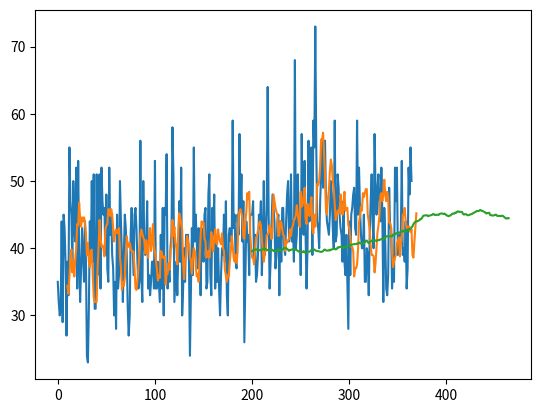

Here is the Python script that generated this plot:
data = [("1959-01-01", 35),
        ("1959-01-02", 32),
        ("1959-01-03", 30),
        ("1959-01-04", 31),
        ("1959-01-05", 44),
        ("1959-01-06", 29),
        ("1959-01-07", 45),
        ("1959-01-08", 43),
        ("1959-01-09", 38),
        ("1959-01-10", 27),
        ("1959-01-11", 38),
        ("1959-01-12", 33),
        ("1959-01-13", 55),
        ("1959-01-14", 47),
        ("1959-01-15", 45),
        ("1959-01-16", 37),
        ("1959-01-17", 50),
        ("1959-01-18", 43),
        ("1959-01-19", 41),
        ("1959-01-20", 52),
        ("1959-01-21", 34),
        ("1959-01-22", 53),
        ("1959-01-23", 39),
        ("1959-01-24", 32),
        ("1959-01-25", 37),
        ("1959-01-26", 43),
        ("1959-01-27", 39),
        ("1959-01-28", 35),
        ("1959-01-29", 44),
        ("1959-01-30", 38),
        ("1959-01-31", 24),
        ("1959-02-01", 23),
        ("1959-02-02", 31),
        ("1959-02-03", 44),
        ("1959-02-04", 38),
        ("1959-02-05", 50),
        ("1959-02-06", 38),
        ("1959-02-07", 51),
        ("1959-02-08", 31),
        ("1959-02-09", 31),
        ("1959-02-10", 51),
        ("1959-02-11", 36),
        ("1959-02-12", 45),
        ("1959-02-13", 51),
        ("1959-02-14", 34),
        ("1959-02-15", 52),
        ("1959-02-16", 47),
        ("1959-02-17", 45),
        ("1959-02-18", 46),
        ("1959-02-19", 39),
        ("1959-02-20", 48),
        ("1959-02-21", 37),
        ("1959-02-22", 35),
        ("1959-02-23", 52),
        ("1959-02-24", 42),
        ("1959-02-25", 45),
        ("1959-02-26", 39),
        ("1959-02-27", 37),
        ("1959-02-28", 30),
        ("1959-03-01", 35),
        ("1959-03-02", 28),
        ("1959-03-03", 45),
        ("1959-03-04", 34),
        ("1959-03-05", 36),
        ("1959-03-06", 50),
        ("1959-03-07", 44),
        ("1959-03-08", 39),
        ("1959-03-09", 32),
        ("1959-03-10", 39),
        ("1959-03-11", 45),
        ("1959-03-12", 43),
        ("1959-03-13", 39),
        ("1959-03-14", 31),
        ("1959-03-15", 27),
        ("1959-03-16", 30),
        ("1959-03-17", 42),
        ("1959-03-18", 46),
        ("1959-03-19", 41),
        ("1959-03-20", 36),
        ("1959-03-21", 45),
        ("1959-03-22", 46),
        ("1959-03-23", 43),
        ("1959-03-24", 38),
        ("1959-03-25", 34),
        ("1959-03-26", 35),
        ("1959-03-27", 56),
        ("1959-03-28", 36),
        ("1959-03-29", 32),
        ("1959-03-30", 50),
        ("1959-03-31", 41),
        ("1959-04-01", 39),
        ("1959-04-02", 41),
        ("1959-04-03", 47),
        ("1959-04-04", 34),
        ("1959-04-05", 36),
        ("1959-04-06", 33),
        ("1959-04-07", 35),
        ("1959-04-08", 38),
        ("1959-04-09", 38),
        ("1959-04-10", 34),
        ("1959-04-11", 53),
        ("1959-04-12", 34),
        ("1959-04-13", 34),
        ("1959-04-14", 38),
        ("1959-04-15", 35),
        ("1959-04-16", 32),
        ("1959-04-17", 42),
        ("1959-04-18", 34),
        ("1959-04-19", 46),
        ("1959-04-20", 30),
        ("1959-04-21", 46),
        ("1959-04-22", 45),
        ("1959-04-23", 54),
        ("1959-04-24", 34),
        ("1959-04-25", 37),
        ("1959-04-26", 35),
        ("1959-04-27", 40),
        ("1959-04-28", 42),
        ("1959-04-29", 58),
        ("1959-04-30", 51),
        ("1959-05-01", 32),
        ("1959-05-02", 35),
        ("1959-05-03", 38),
        ("1959-05-04", 33),
        ("1959-05-05", 39),
        ("1959-05-06", 47),
        ("1959-05-07", 38),
        ("1959-05-08", 52),
        ("1959-05-09", 30),
        ("1959-05-10", 34),
        ("1959-05-11", 40),
        ("1959-05-12", 35),
        ("1959-05-13", 42),
        ("1959-05-14", 41),
        ("1959-05-15", 42),
        ("1959-05-16", 38),
        ("1959-05-17", 24),
        ("1959-05-18", 34),
        ("1959-05-19", 43),
        ("1959-05-20", 36),
        ("1959-05-21", 55),
        ("1959-05-22", 41),
        ("1959-05-23", 45),
        ("1959-05-24", 41),
        ("1959-05-25", 37),
        ("1959-05-26", 43),
        ("1959-05-27", 39),
        ("1959-05-28", 33),
        ("1959-05-29", 43),
        ("1959-05-30", 40),
        ("1959-05-31", 38),
        ("1959-06-01", 45),
        ("1959-06-02", 46),
        ("1959-06-03", 34),
        ("1959-06-04", 35),
        ("1959-06-05", 48),
        ("1959-06-06", 51),
        ("1959-06-07", 36),
        ("1959-06-08", 33),
        ("1959-06-09", 46),
        ("1959-06-10", 42),
        ("1959-06-11", 48),
        ("1959-06-12", 34),
        ("1959-06-13", 41),
        ("1959-06-14", 35),
        ("1959-06-15", 40),
        ("1959-06-16", 34),
        ("1959-06-17", 30),
        ("1959-06-18", 36),
        ("1959-06-19", 40),
        ("1959-06-20", 39),
        ("1959-06-21", 45),
        ("1959-06-22", 38),
        ("1959-06-23", 47),
        ("1959-06-24", 33),
        ("1959-06-25", 30),
        ("1959-06-26", 42),
        ("1959-06-27", 43),
        ("1959-06-28", 41),
        ("1959-06-29", 41),
        ("1959-06-30", 59),
        ("1959-07-01", 43),
        ("1959-07-02", 45),
        ("1959-07-03", 38),
        ("1959-07-04", 37),
        ("1959-07-05", 45),
        ("1959-07-06", 42),
        ("1959-07-07", 57),
        ("1959-07-08", 46),
        ("1959-07-09", 51),
        ("1959-07-10", 41),
        ("1959-07-11", 47),
        ("1959-07-12", 26),
        ("1959-07-13", 35),
        ("1959-07-14", 44),
        ("1959-07-15", 41),
        ("1959-07-16", 42),
        ("1959-07-17", 36),
        ("1959-07-18", 45),
        ("1959-07-19", 45),
        ("1959-07-20", 45),
        ("1959-07-21", 47),
        ("1959-07-22", 38),
        ("1959-07-23", 42),
        ("1959-07-24", 35),
        ("1959-07-25", 36),
        ("1959-07-26", 39),
        ("1959-07-27", 45),
        ("1959-07-28", 43),
        ("1959-07-29", 47),
        ("1959-07-30", 36),
        ("1959-07-31", 41),
        ("1959-08-01", 50),
        ("1959-08-02", 39),
        ("1959-08-03", 41),
        ("1959-08-04", 46),
        ("1959-08-05", 64),
        ("1959-08-06", 45),
        ("1959-08-07", 34),
        ("1959-08-08", 38),
        ("1959-08-09", 44),
        ("1959-08-10", 48),
        ("1959-08-11", 46),
        ("1959-08-12", 44),
        ("1959-08-13", 37),
        ("1959-08-14", 39),
        ("1959-08-15", 44),
        ("1959-08-16", 45),
        ("1959-08-17", 33),
        ("1959-08-18", 44),
        ("1959-08-19", 38),
        ("1959-08-20", 46),
        ("1959-08-21", 46),
        ("1959-08-22", 40),
        ("1959-08-23", 39),
        ("1959-08-24", 44),
        ("1959-08-25", 48),
        ("1959-08-26", 50),
        ("1959-08-27", 41),
        ("1959-08-28", 42),
        ("1959-08-29", 51),
        ("1959-08-30", 41),
        ("1959-08-31", 44),
        ("1959-09-01", 38),
        ("1959-09-02", 68),
        ("1959-09-03", 40),
        ("1959-09-04", 42),
        ("1959-09-05", 51),
        ("1959-09-06", 44),
        ("1959-09-07", 45),
        ("1959-09-08", 36),
        ("1959-09-09", 57),
        ("1959-09-10", 44),
        ("1959-09-11", 42),
        ("1959-09-12", 53),
        ("1959-09-13", 42),
        ("1959-09-14", 34),
        ("1959-09-15", 40),
        ("1959-09-16", 56),
        ("1959-09-17", 44),
        ("1959-09-18", 53),
        ("1959-09-19", 55),
        ("1959-09-20", 39),
        ("1959-09-21", 59),
        ("1959-09-22", 55),
        ("1959-09-23", 73),
        ("1959-09-24", 55),
        ("1959-09-25", 44),
        ("1959-09-26", 43),
        ("1959-09-27", 40),
        ("1959-09-28", 47),
        ("1959-09-29", 51),
        ("1959-09-30", 56),
        ("1959-10-01", 49),
        ("1959-10-02", 54),
        ("1959-10-03", 56),
        ("1959-10-04", 47),
        ("1959-10-05", 44),
        ("1959-10-06", 43),
        ("1959-10-07", 42),
        ("1959-10-08", 45),
        ("1959-10-09", 50),
        ("1959-10-10", 48),
        ("1959-10-11", 43),
        ("1959-10-12", 40),
        ("1959-10-13", 59),
        ("1959-10-14", 41),
        ("1959-10-15", 42),
        ("1959-10-16", 51),
        ("1959-10-17", 49),
        ("1959-10-18", 45),
        ("1959-10-19", 43),
        ("1959-10-20", 42),
        ("1959-10-21", 38),
        ("1959-10-22", 47),
        ("1959-10-23", 38),
        ("1959-10-24", 36),
        ("1959-10-25", 42),
        ("1959-10-26", 35),
        ("1959-10-27", 28),
        ("1959-10-28", 44),
        ("1959-10-29", 36),
        ("1959-10-30", 45),
        ("1959-10-31", 46),
        ("1959-11-01", 48),
        ("1959-11-02", 49),
        ("1959-11-03", 43),
        ("1959-11-04", 42),
        ("1959-11-05", 59),
        ("1959-11-06", 45),
        ("1959-11-07", 52),
        ("1959-11-08", 46),
        ("1959-11-09", 42),
        ("1959-11-10", 40),
        ("1959-11-11", 40),
        ("1959-11-12", 45),
        ("1959-11-13", 35),
        ("1959-11-14", 35),
        ("1959-11-15", 40),
        ("1959-11-16", 39),
        ("1959-11-17", 33),
        ("1959-11-18", 42),
        ("1959-11-19", 47),
        ("1959-11-20", 51),
        ("1959-11-21", 44),
        ("1959-11-22", 40),
        ("1959-11-23", 57),
        ("1959-11-24", 49),
        ("1959-11-25", 45),
        ("1959-11-26", 49),
        ("1959-11-27", 51),
        ("1959-11-28", 46),
        ("1959-11-29", 44),
        ("1959-11-30", 52),
        ("1959-12-01", 45),
        ("1959-12-02", 32),
        ("1959-12-03", 46),
        ("1959-12-04", 41),
        ("1959-12-05", 34),
        ("1959-12-06", 33),
        ("1959-12-07", 36),
        ("1959-12-08", 49),
        ("1959-12-09", 43),
        ("1959-12-10", 43),
        ("1959-12-11", 34),
        ("1959-12-12", 39),
        ("1959-12-13", 35),
        ("1959-12-14", 52),
        ("1959-12-15", 47),
        ("1959-12-16", 52),
        ("1959-12-17", 39),
        ("1959-12-18", 40),
        ("1959-12-19", 42),
        ("1959-12-20", 42),
        ("1959-12-21", 53),
        ("1959-12-22", 39),
        ("1959-12-23", 40),
        ("1959-12-24", 38),
        ("1959-12-25", 44),
        ("1959-12-26", 34),
        ("1959-12-27", 37),
        ("1959-12-28", 52),
        ("1959-12-29", 48),
        ("1959-12-30", 55),
        ("1959-12-31", 50)]

import matplotlib.pyplot as plt
import numpy as np


def moving_average(x, window_size, shift=1):
    result = []
    for i in range(0, len(x), shift):
        if i < window_size:
            result.append(x[i])
        window = x[i - window_size: i]
        mean_value = np.mean(window)
        result.append(mean_value)

    return result


if __name__ == '__main__':
    x = [item[1] for item in data]
    plt.plot(x)
    # plt.show()
    moving_avg_data = moving_average(x, 5, 1)
    plt.plot(moving_avg_data)
    moving_avg_data2 = moving_average(x, 100, 1)
    plt.plot(moving_avg_data2)
    plt.show()
